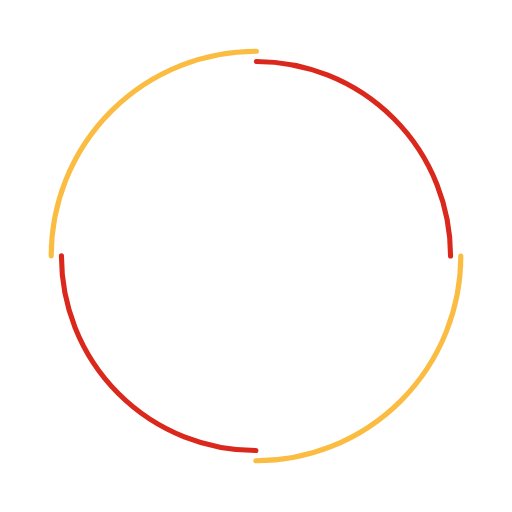
t = 0.00 s
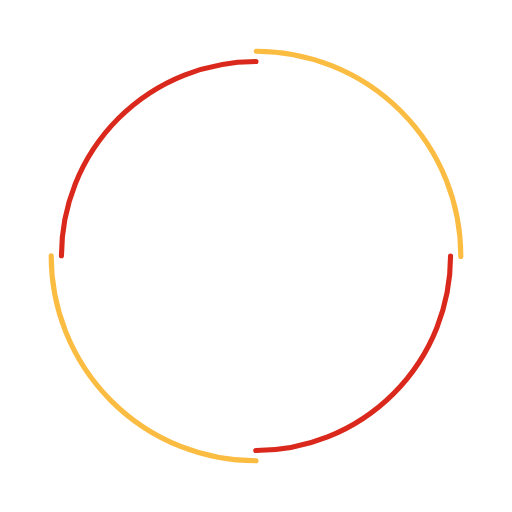
t = 0.25 s
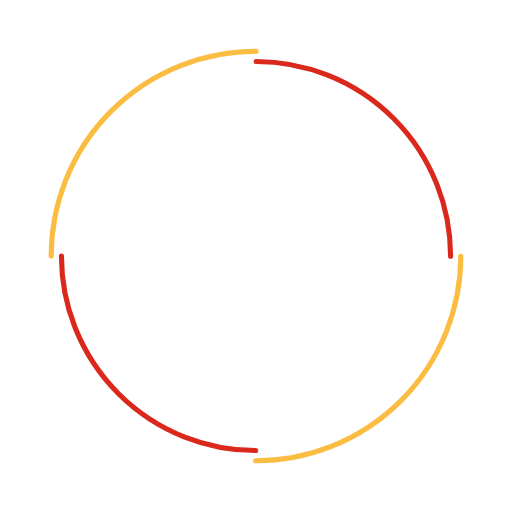
t = 0.50 s
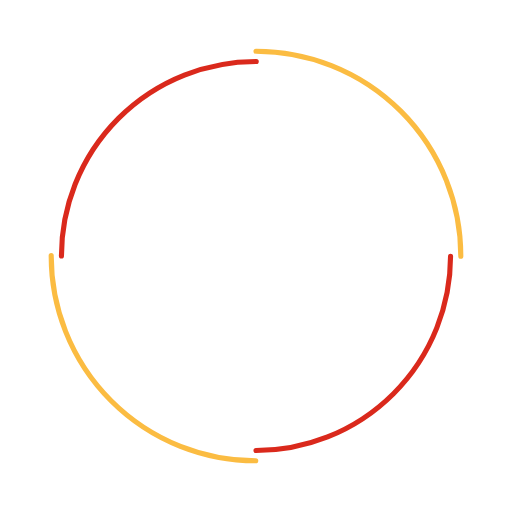
t = 0.75 s

The animated SVG that drew these frames (rendered in a browser with its animation timeline set to each time). Animation: 2 SMIL elements (animateTransform=2); one cycle of 1.00 s, repeats indefinitely.

<?xml version="1.0" encoding="utf-8"?>
<svg xmlns="http://www.w3.org/2000/svg" xmlns:xlink="http://www.w3.org/1999/xlink" style="margin: auto; background: rgb(255, 255, 255); display: block; shape-rendering: auto;" width="200px" height="200px" viewBox="0 0 100 100" preserveAspectRatio="xMidYMid">
<circle cx="50" cy="50" r="40" stroke-width="1" stroke="#fbbc42" stroke-dasharray="62.83185307179586 62.83185307179586" fill="none" stroke-linecap="round">
  <animateTransform attributeName="transform" type="rotate" dur="1s" repeatCount="indefinite" keyTimes="0;1" values="0 50 50;360 50 50"></animateTransform>
</circle>
<circle cx="50" cy="50" r="38" stroke-width="1" stroke="#da291c" stroke-dasharray="59.690260418206066 59.690260418206066" stroke-dashoffset="59.690260418206066" fill="none" stroke-linecap="round">
  <animateTransform attributeName="transform" type="rotate" dur="1s" repeatCount="indefinite" keyTimes="0;1" values="0 50 50;-360 50 50"></animateTransform>
</circle>
<!-- [ldio] generated by https://loading.io/ --></svg>